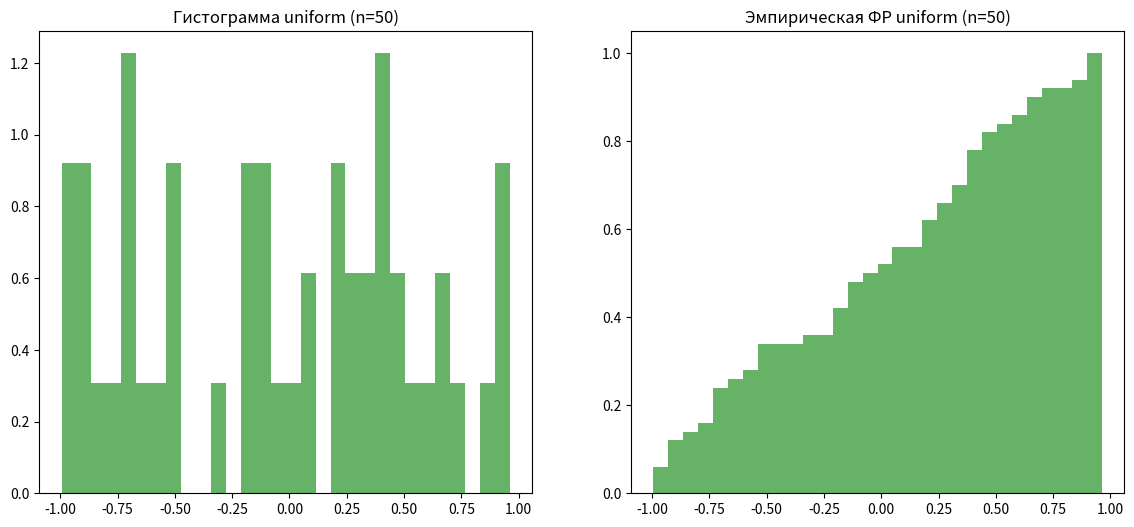
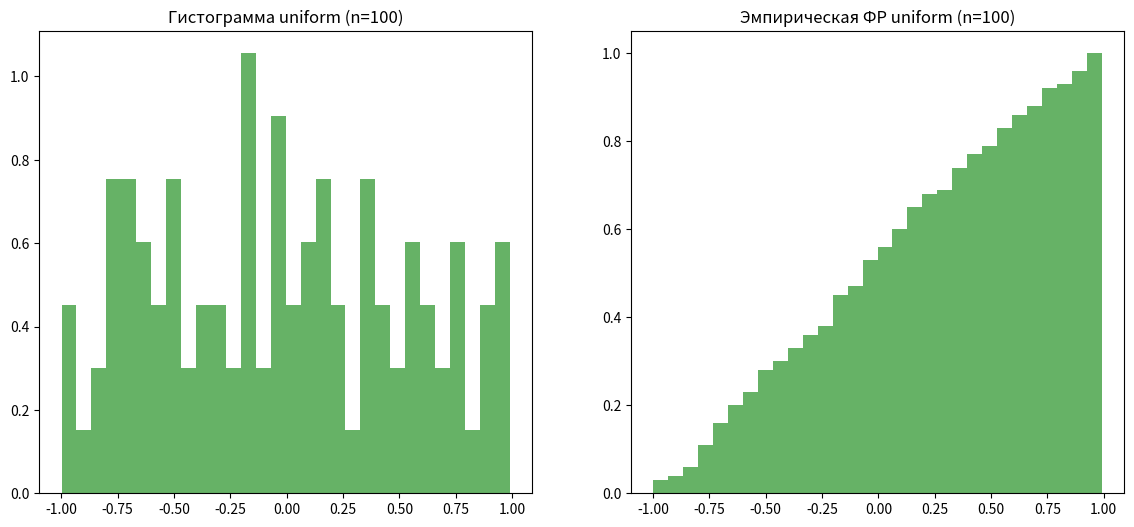
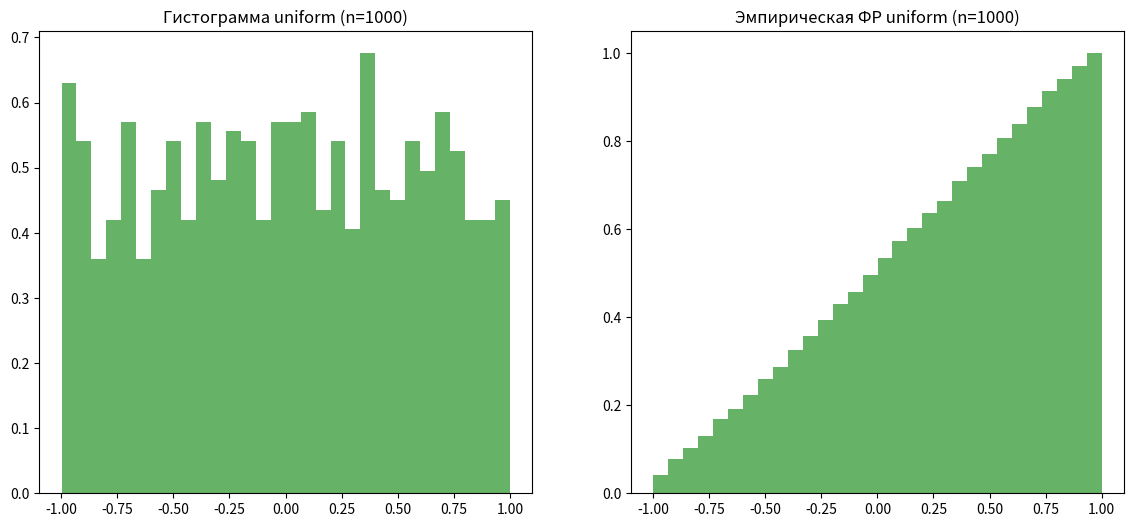
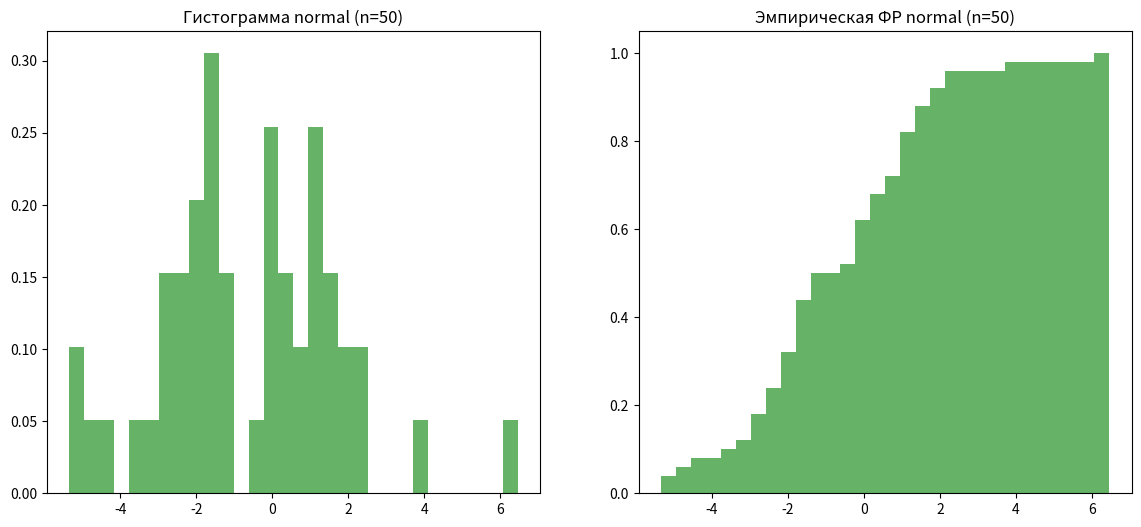
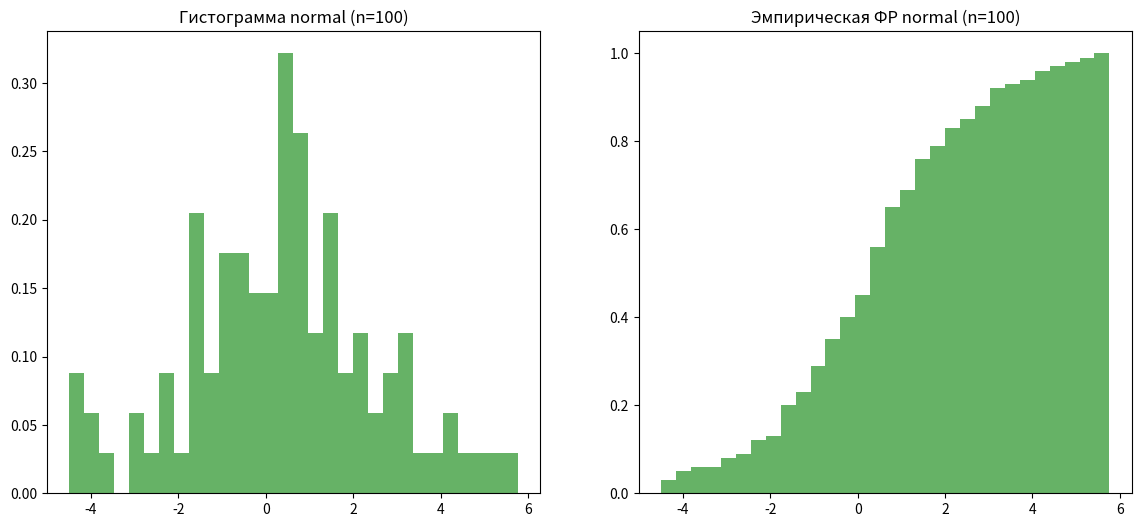
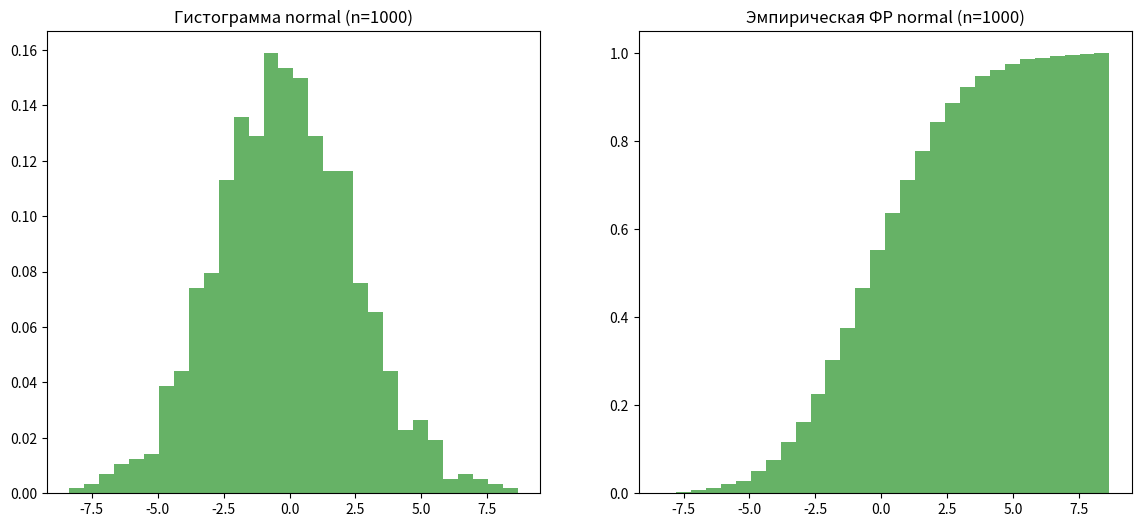
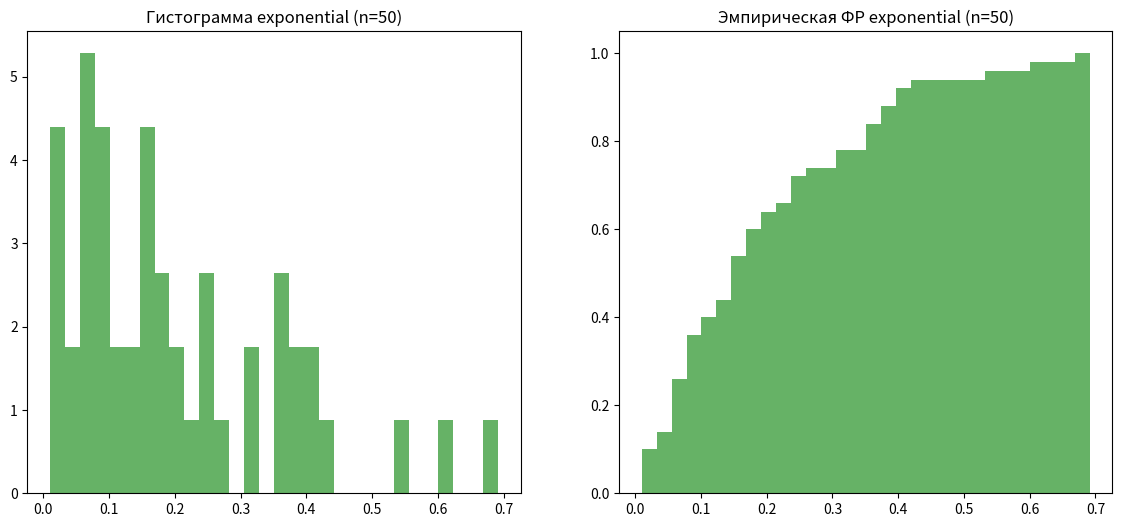
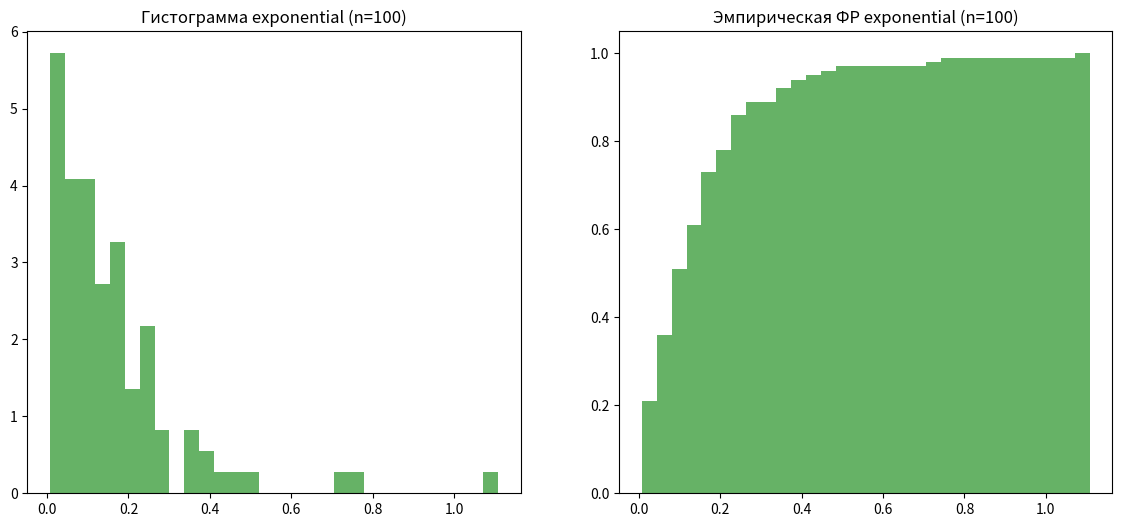
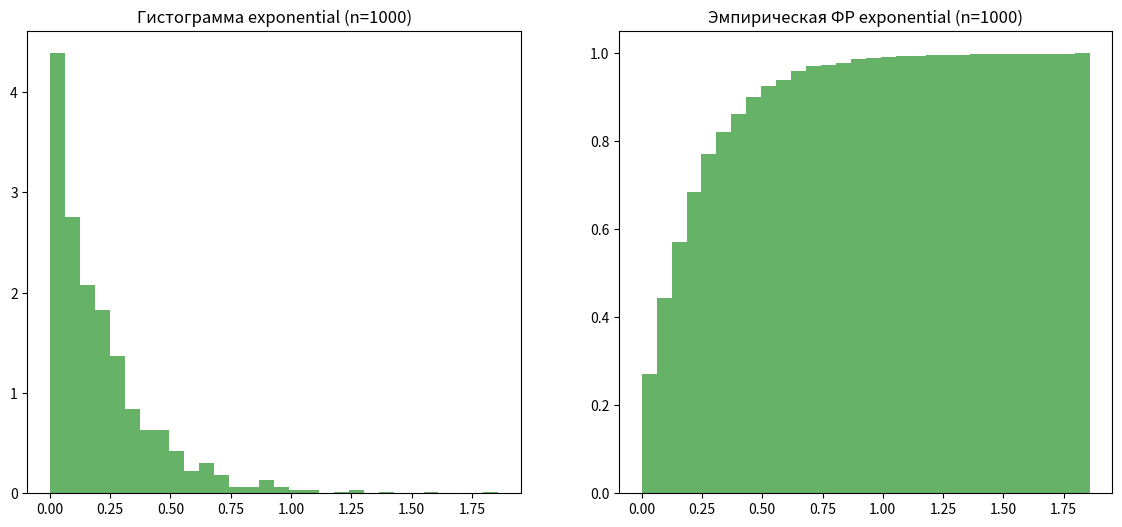

The matplotlib source for these figures, in order:
import numpy as np
import matplotlib.pyplot as plt
from scipy.stats import norm, expon

# Параметры для распределений
a, b = -1, 1
mu, sigma2 = 0, 7
lambda_ = 5
n_values = [50, 100, 1000]

# Функция для генерации и анализа выборок
def analyze_distribution(distribution, params, n_values):
    for n in n_values:
        if distribution == 'uniform':
            sample = np.random.uniform(params[0], params[1], n)
            theoretical_mean = (params[0] + params[1]) / 2
            theoretical_variance = ((params[1] - params[0]) ** 2) / 12
        elif distribution == 'normal':
            sample = np.random.normal(params[0], np.sqrt(params[1]), n)
            theoretical_mean = params[0]
            theoretical_variance = params[1]
        elif distribution == 'exponential':
            sample = np.random.exponential(1 / params[0], n)
            theoretical_mean = 1 / params[0]
            theoretical_variance = 1 / (params[0] ** 2)
        else:
            raise ValueError("Unknown distribution type")

        # Рассчет эмпирических характеристик
        sample_mean = np.mean(sample)
        sample_variance = np.var(sample)
        unbiased_sample_variance = np.var(sample, ddof=1)
        second_moment = np.mean(sample ** 2)

        # Печать результатов
        print(f"Распеределение: {distribution}, n: {n}")
        print(f"Выборочное среднее: {sample_mean}, Теоретическое среднее: {theoretical_mean}")
        print(f"Выборочная дисперсия: {sample_variance}, Теоритическая дисперсия: {theoretical_variance}")
        print(f"Несмещенная выборочная дисперсия: {unbiased_sample_variance}")
        print(f"Второй выборочный момент: {second_moment}\n")

        # Построение гистограммы и эмпирической функции распределения
        plt.figure(figsize=(14, 6))
        plt.subplot(1, 2, 1)
        plt.hist(sample, bins=30, density=True, alpha=0.6, color='g')
        plt.title(f'Гистограмма {distribution} (n={n})')

        plt.subplot(1, 2, 2)
        plt.hist(sample, bins=30, density=True, cumulative=True, alpha=0.6, color='g')
        plt.title(f'Эмпирическая ФР {distribution} (n={n})')
        plt.show()

# Генерация и анализ выборок
analyze_distribution('uniform', (a, b), n_values)
analyze_distribution('normal', (mu, sigma2), n_values)
analyze_distribution('exponential', (lambda_,), n_values)
